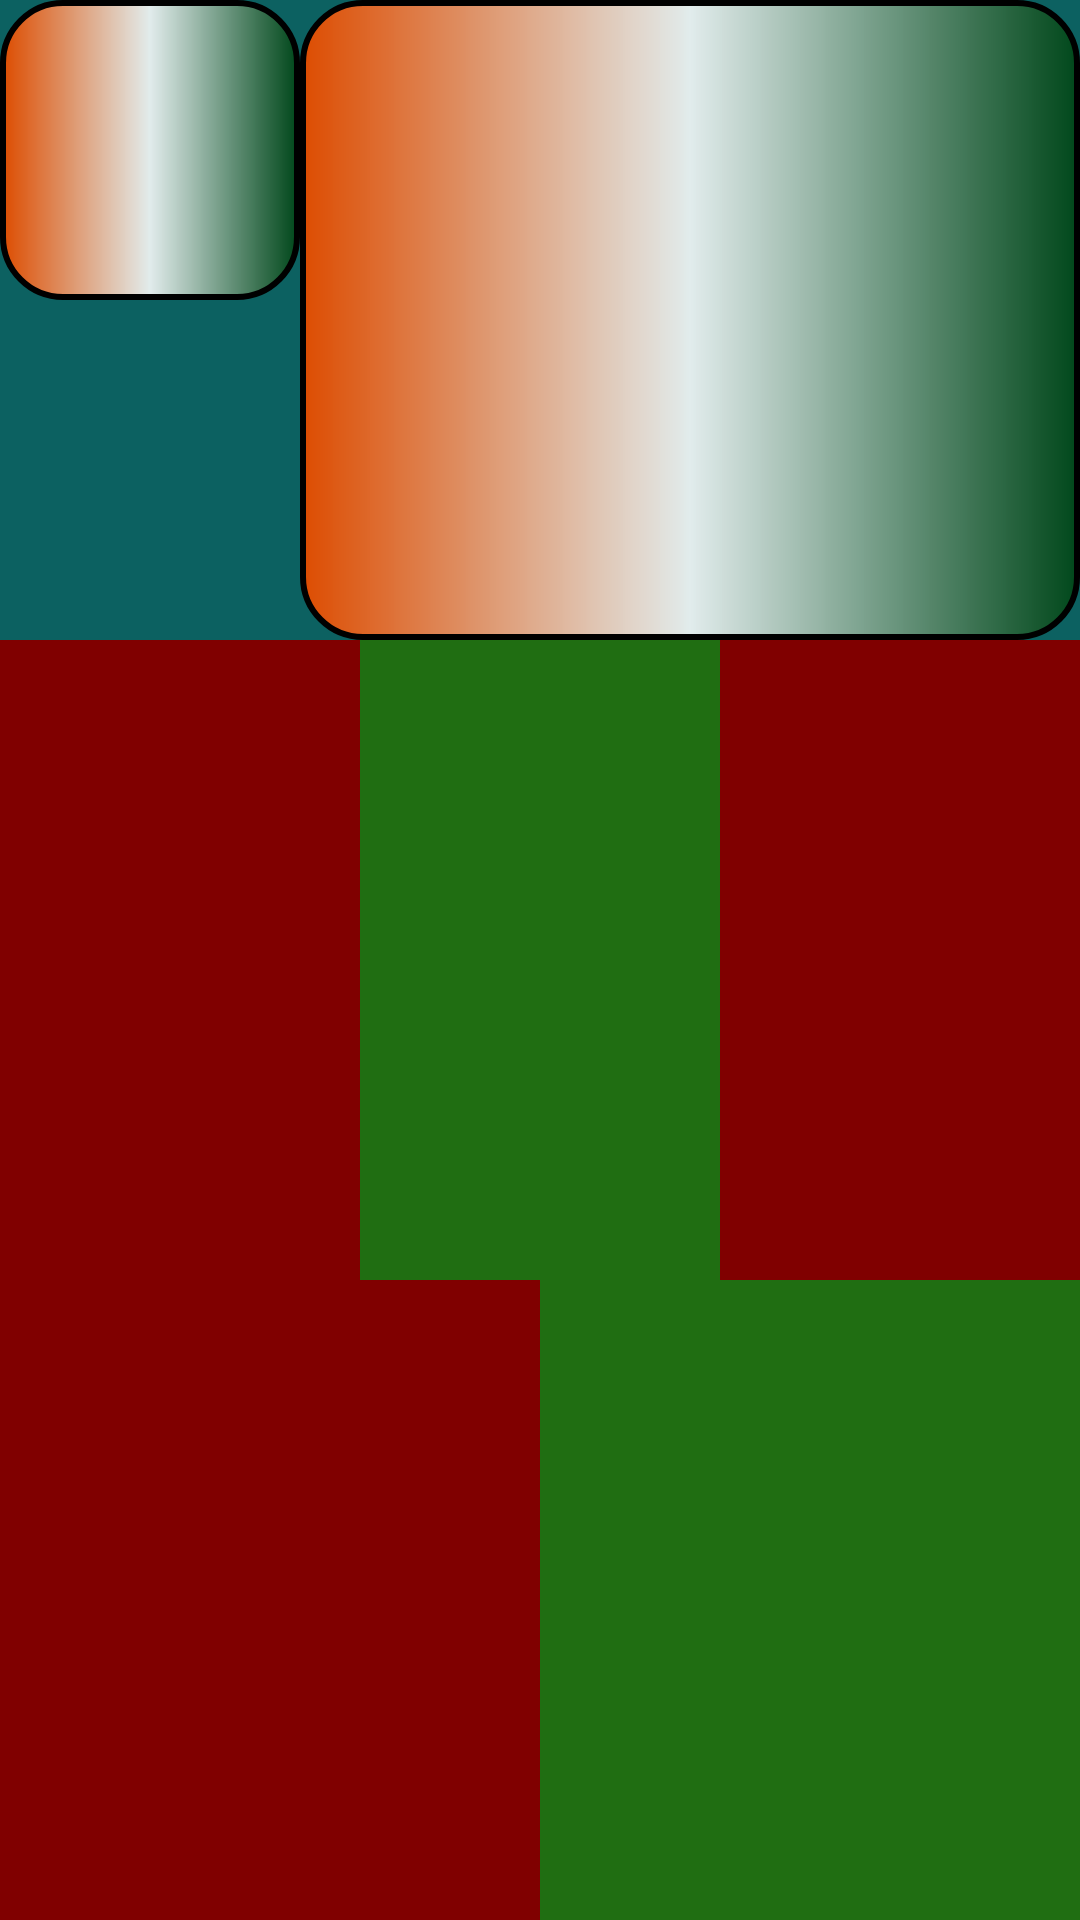

Here is an Android app screen rendered from its layout file. Give the layout XML and the strings, colors and styles it references.
<!-- AndroidManifest.xml: application theme Theme.FirstKotlinApp -->
<!-- res/layout/activity_main.xml -->
<?xml version="1.0" encoding="utf-8"?>
<LinearLayout xmlns:android="http://schemas.android.com/apk/res/android"
    xmlns:tools="http://schemas.android.com/tools"
    android:layout_width="match_parent"
    android:layout_height="match_parent"
    android:background="#0C6161"
    android:orientation="vertical"
    tools:context=".MainActivity">



    <LinearLayout
        android:layout_width="match_parent"
        android:layout_height="match_parent"
        android:layout_weight="1"
        android:orientation="horizontal">

        <LinearLayout
            android:layout_width="100dp"
            android:layout_height="100dp"
            android:background="@drawable/bgcircle" />

        <LinearLayout
            android:layout_width="match_parent"
            android:layout_height="match_parent"
            android:layout_weight="1"
            android:background="@drawable/bgcircle" />

    </LinearLayout>


    <LinearLayout
        android:layout_width="match_parent"
        android:layout_height="match_parent"
        android:layout_weight="1"
        android:orientation="horizontal">

        <LinearLayout
            android:layout_width="match_parent"
            android:layout_height="match_parent"
            android:layout_weight="1"
            android:background="#800000" />

        <LinearLayout
            android:layout_width="match_parent"
            android:layout_height="match_parent"
            android:layout_weight="1"
            android:background="#206E12" />

        <LinearLayout
            android:layout_width="match_parent"
            android:layout_height="match_parent"
            android:layout_weight="1"
            android:background="#800000" />

    </LinearLayout>


    <LinearLayout
        android:layout_width="match_parent"
        android:layout_height="match_parent"
        android:layout_weight="1"
        android:orientation="horizontal">

        <LinearLayout
            android:layout_width="match_parent"
            android:layout_height="match_parent"
            android:layout_weight="1"
            android:background="#800000" />

        <LinearLayout
            android:layout_width="match_parent"
            android:layout_height="match_parent"
            android:layout_weight="1"
            android:background="#206E12" />

    </LinearLayout>
</LinearLayout>
<!-- resources referenced by this layout -->
<resources>
  <!-- drawable bgcircle (drawable) -->
  <?xml version="1.0" encoding="utf-8"?>
  <shape xmlns:android="http://schemas.android.com/apk/res/android">
  
  
      <corners android:radius="20dp" />
      <gradient
          android:centerColor="#DFFFFFFF"
          android:endColor="#FD00471A"
          android:startColor="#DC4C01" />
  
      <stroke
          android:width="2dp"
          android:color="@color/black" />
  
  
      
  </shape>
  <style name="Theme.FirstKotlinApp" parent="Theme.AppCompat.DayNight.NoActionBar">
          
          <item name="colorPrimary">@color/purple_500</item>
          <item name="colorPrimaryVariant">@color/purple_700</item>
          <item name="colorOnPrimary">@color/white</item>
          
          <item name="colorSecondary">@color/teal_200</item>
          <item name="colorSecondaryVariant">@color/teal_700</item>
          <item name="colorOnSecondary">@color/black</item>
          
          <item name="android:statusBarColor">?attr/colorPrimaryVariant</item>
          
      </style>
  <color name="black">#FF000000</color>
  <color name="purple_500">#FF6200EE</color>
  <color name="purple_700">#51F300</color>
  <color name="white">#FFFFFFFF</color>
  <color name="teal_200">#FF03DAC5</color>
  <color name="teal_700">#FF018786</color>
</resources>
